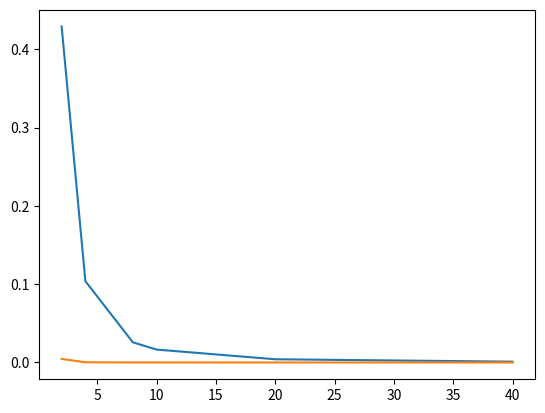

Recreate this plot in Python.
import math
import matplotlib.pyplot as plt

def func(x):
    return math.sin(x)

def trapezium_rules(a, b, n, func):
    area = 0
    h = (b-a)/n
    values = []
    for i in range(1, n):
        values.append(func(a+i*h))
    for i in values:
        area+=i

    area*=2
    area += func(a)
    area += func(b)
    area*=h/2
    return area

# print(trapezium_rules(0, math.pi,12,func))
# print(trapezium_rules(math.pi/4, math.pi, 50,func))

def simpson(a, b, n, func):
    area = 0
    n *=2
    h = (b-a)/n
    values= []

    for i in range(1,n, 2):
        values.append(func(a+i*h)*4)

    for i in range(2,n, 2):
        values.append(func(a+i*h)*2)

    area+=func(a)
    area+=func(b)

    for i in values:
        area+=i

    area*=h/3
    return area

# print(simpson(0, math.pi,6, func))


def error_calculator(area, real_area):
    return abs(area-real_area)

def multiple_errors(a, b, rule, func):
    errors = []
    errors.append(error_calculator(rule(a, b, 2, func),2))
    errors.append(error_calculator(rule(a, b, 4, func),2))
    errors.append(error_calculator(rule(a, b, 8, func),2))
    errors.append(error_calculator(rule(a, b, 10, func),2))
    errors.append(error_calculator(rule(a, b, 20, func),2))
    errors.append(error_calculator(rule(a, b, 40, func),2))

    n = []
    n.append(2)
    n.append(4)
    n.append(8)
    n.append(10)
    n.append(20)
    n.append(40)
    return n, errors

# print(multiple_errors(0, math.pi, trapezium_rules, func))
# print(multiple_errors(0, math.pi, simpson, func))

def plot(a, b, rule, func):
    n, errors = multiple_errors(a , b, rule, func)
    plt.plot(n, errors, '-')
    plt.show()



plot(0,math.pi, trapezium_rules, func)
plot(0, math.pi, simpson, func)